Image classification data set "dataset" (arifnurrhmnn/Dataset-Motif-Batik on GitHub). Class labels (5): kawung, megamendung, parang, sidomukti, truntum.

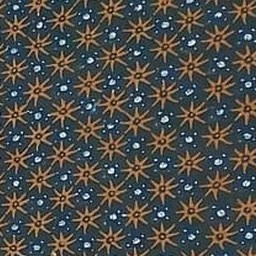
Label: truntum

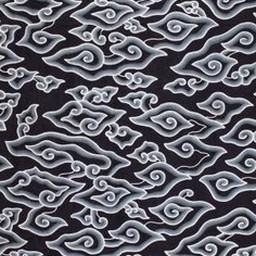
Label: megamendung

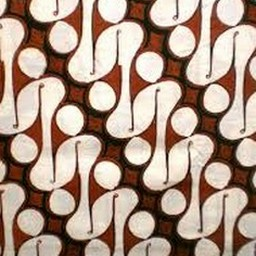
Label: parang

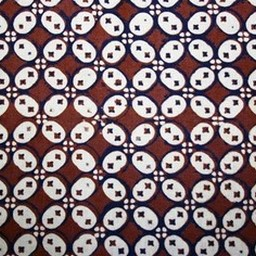
Label: kawung

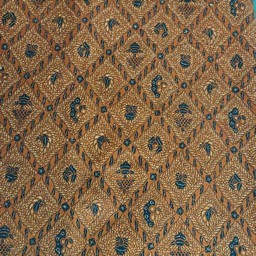
Label: sidomukti

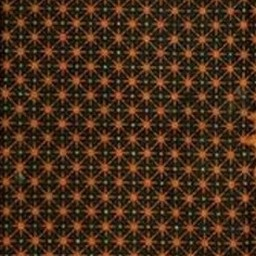
Label: truntum
